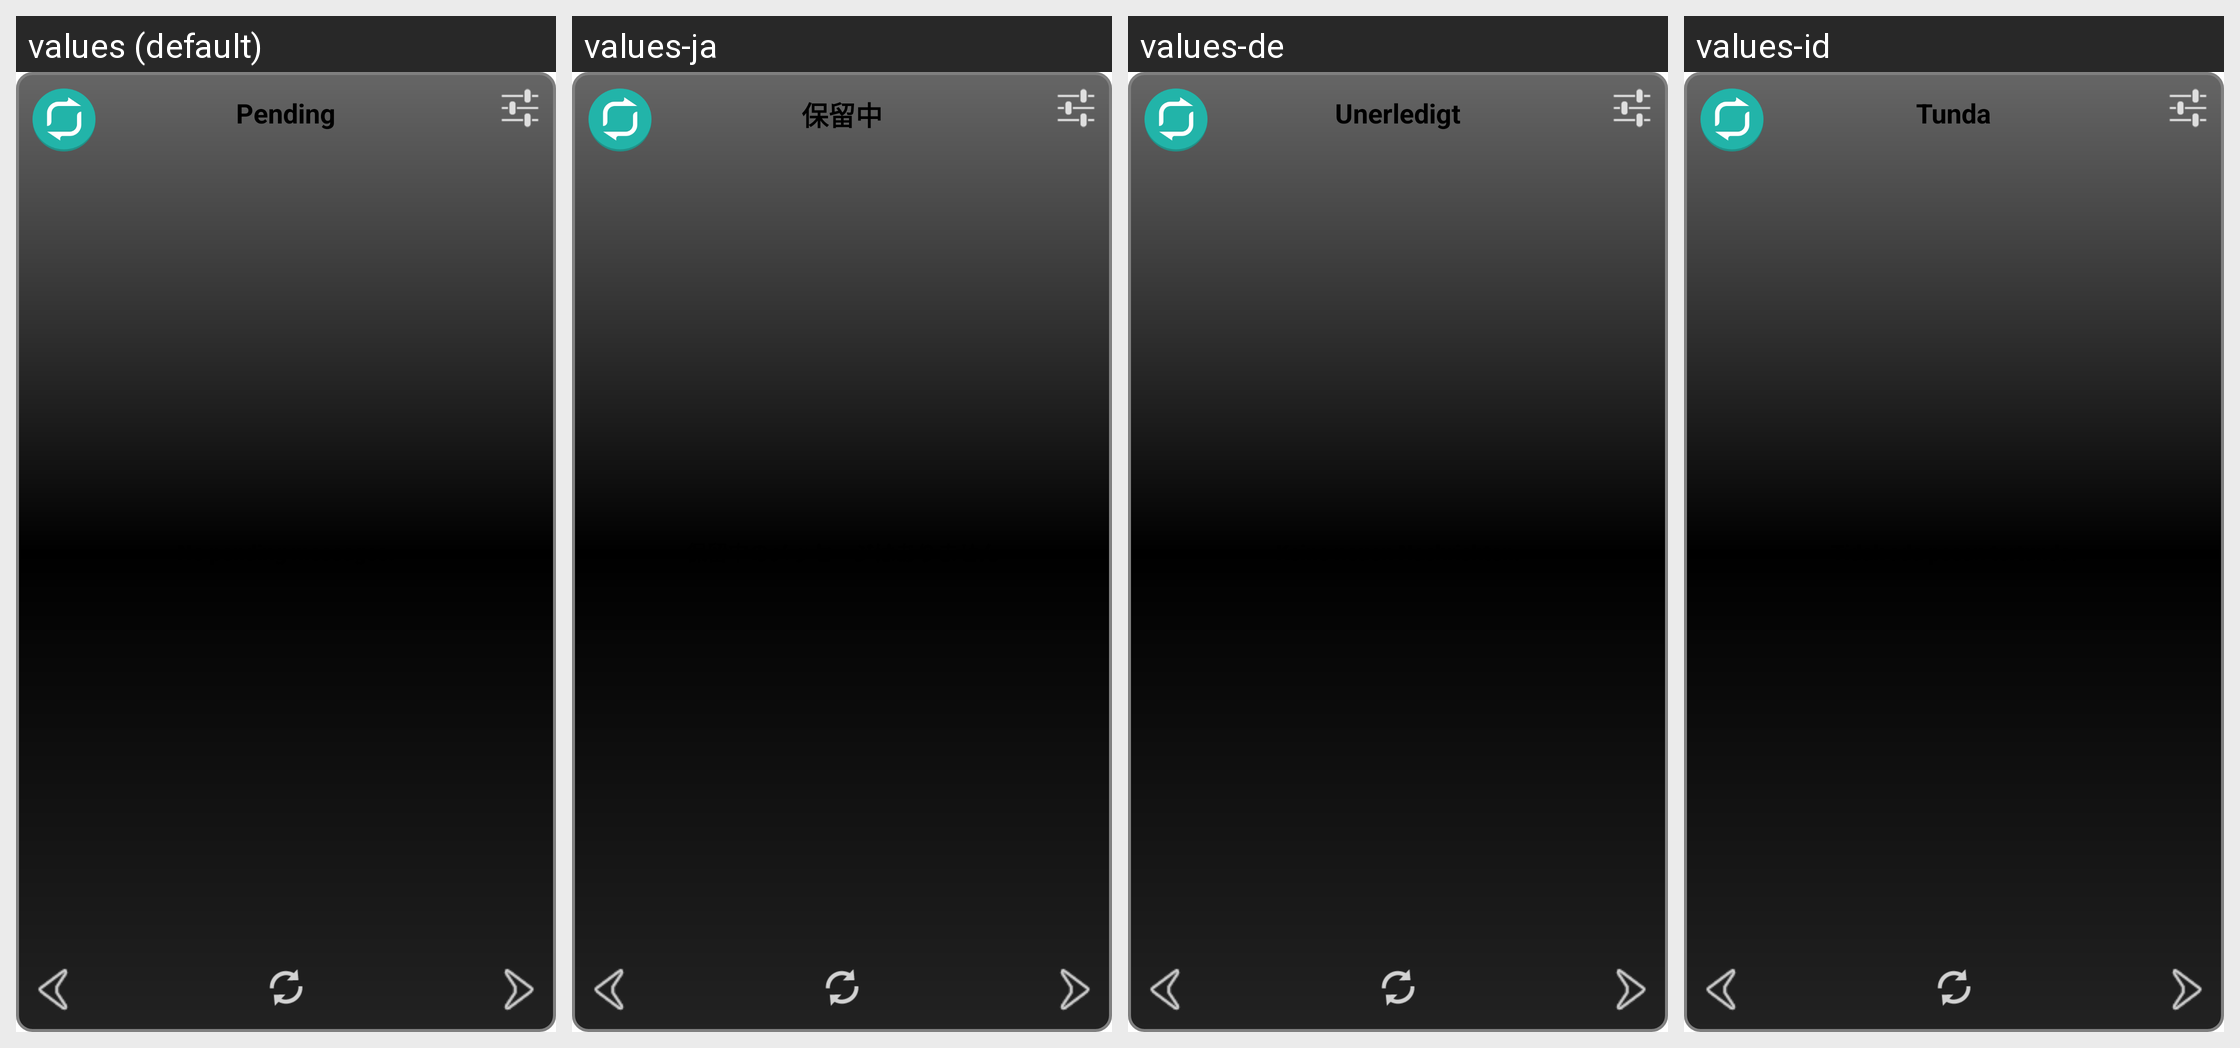

Locale-by-locale string values for the Android screen shown in this grid:
Android screen res/layout/appwidget.xml rendered under 4 locales, left to right: values (default), values-ja, values-de, values-id. Device: Nexus 5 (rendered at 1080×1920; each locale shown at half size, 540×960, under a caption strip naming it); theme AppTheme.
Other locales in the repository, not shown: values-be, values-el, values-et, values-fr, values-hu, values-it, values-ko, values-ru, values-sw, values-uk.
Strings drawn on this screen, with the default value and each locale's value (text and hints the layout hard-codes, and strings that could not be matched under every locale, appear in the picture but are not listed):

pending_messages
  values: Pending
  values-ja: 保留中
  values-de: Unerledigt
  values-id: Tunda

empty_list
  values: No pending messages.
  values-ja: 保留中のメッセージはありません
  values-de: Keine neuen Nachrichten.
  values-id: Tidak ada pesan tertunda.
